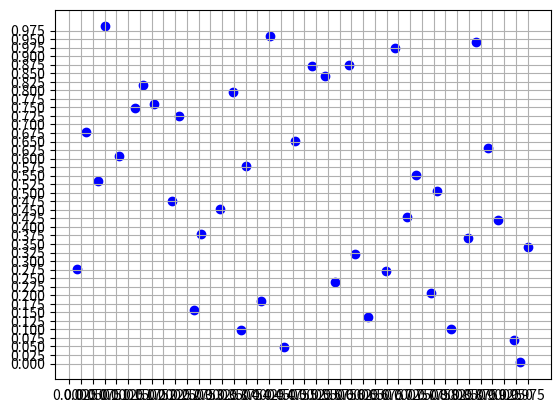

This figure's Python source:

## Programmed by Antoine BALDO ##

import os 
import random
from pprint import pprint
import matplotlib.pyplot as plt
import numpy

# Var number (nV dimension) setpoint
# You can change the dimension's size
nV = 2

# Sample number setpoint
# You can change the Sample number
nS = 40

# Initialisation:
k = 1
# Grid Setup
fig = plt.figure() 
ax = fig.gca()
ax.set_xticks(numpy.arange(0,1,(1/float(nS))))
ax.set_yticks(numpy.arange(0,1,(1/float(nS))))
# Creation of a list dictionnary
x = {}
x[k] = []

# Loop elements (part1)
for i in range(1,(nV+1)):
	x1 = []

	for j in range(1,(nS+1)):
		a = ((float(j)-1)/nS)
		b = ((float(j))/nS)
		listesample = random.uniform(a,b)
		x1.append(listesample)
	# Select a random number nP times between each Sample and for each Var (part2)
	for k in range(1,nS+1):
		listechoice = random.choice(x1)
		x.setdefault(k, []).append(listechoice)
		x1.remove(listechoice)
pprint(x)
for k in range(1,nS+1):
	plt.scatter(float(x[k][0]),float(x[k][1]) , color="b", label="LHS")
plt.grid()
plt.show()